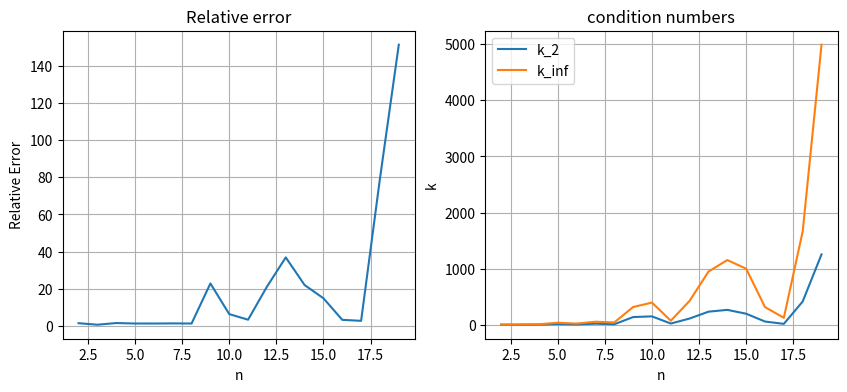

Source code (Python):
import numpy as np
import matplotlib.pyplot as plt


n=20
A_full=np.random.randn(n, n)
rel_err=np.zeros((n-2,))
k_2=np.zeros((n-2,))
k_inf=np.zeros((n-2,))

for i in range(2,n):
    x_true=np.ones((i,))
    A=A_full[:i,:i]
    b=x_true@A

    k_2[i-2]=np.linalg.cond(A,2)
    k_inf[i-2]=np.linalg.cond(A,np.inf)
    x=np.linalg.solve(A,b)

    rel_err[i-2]=np.linalg.norm(x_true-x,2)/np.linalg.norm(x_true,2)

plt.figure(figsize=(10, 4))
plt.subplot(1, 2, 1)
plt.title("Relative error")
plt.xlabel("n")
plt.ylabel("Relative Error")
plt.plot(np.arange(2,n), rel_err)
plt.grid()

plt.subplot(1, 2, 2)
plt.title("condition numbers")
plt.xlabel("n")
plt.ylabel("k")
plt.plot(np.arange(2,n), k_2)
plt.plot(np.arange(2,n), k_inf)
plt.legend(['k_2', 'k_inf'])
plt.grid()

plt.show()

